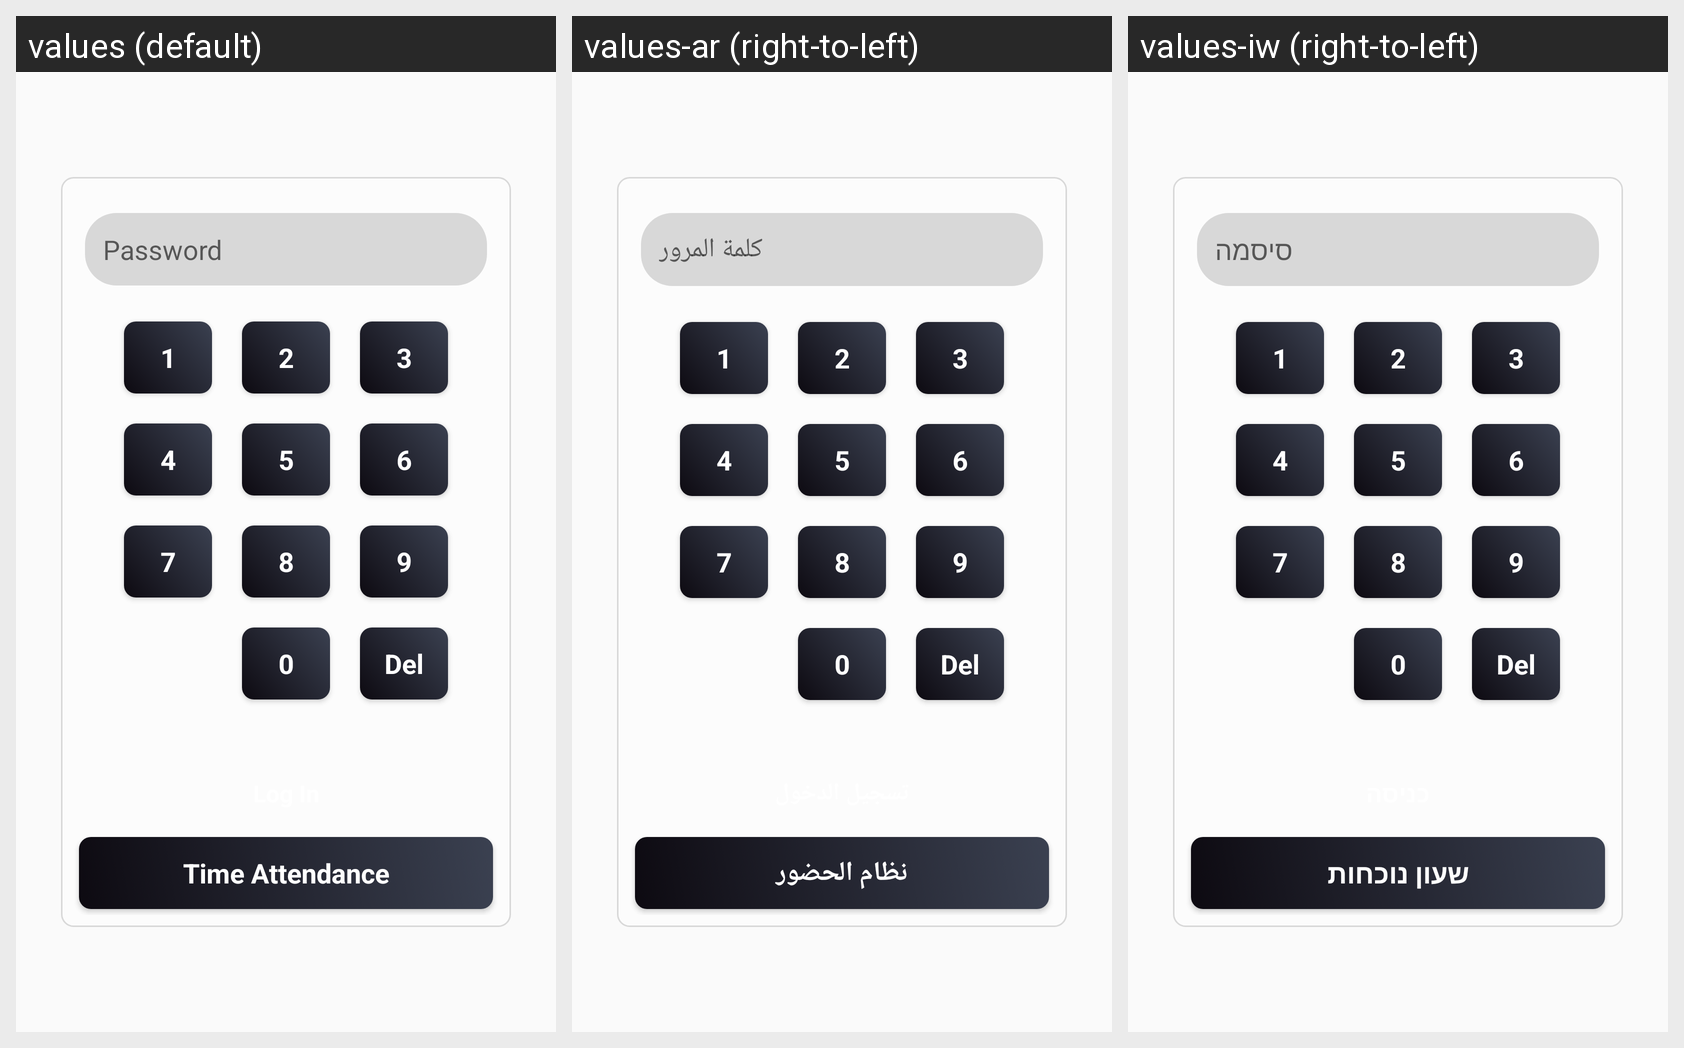

The same Android screen rendered under several of its app's locales, left to right. List the strings drawn on it with the default value and each locale's translation.
Android screen res/layout/activity_log_in.xml rendered under 3 locales, left to right: values (default), values-ar (right-to-left), values-iw (right-to-left). Device: Nexus 5 (rendered at 1080×1920; each locale shown at half size, 540×960, under a caption strip naming it); theme AppTheme.
Strings drawn on this screen, with the default value and each locale's value (text and hints the layout hard-codes, and strings that could not be matched under every locale, appear in the picture but are not listed):

password
  values: Password
  values-ar: كلمة المرور
  values-iw: סיסמה

TouchPad_1
  values: 1
  values-ar: 1
  values-iw: 1

TouchPad_2
  values: 2
  values-ar: 2
  values-iw: 2

TouchPad_3
  values: 3
  values-ar: 3
  values-iw: 3

TouchPad_4
  values: 4
  values-ar: 4
  values-iw: 4

TouchPad_5
  values: 5
  values-ar: 5
  values-iw: 5

TouchPad_6
  values: 6
  values-ar: 6
  values-iw: 6

TouchPad_7
  values: 7
  values-ar: 7
  values-iw: 7

TouchPad_8
  values: 8
  values-ar: 8
  values-iw: 8

TouchPad_9
  values: 9
  values-ar: 9
  values-iw: 9

TouchPad_0
  values: 0
  values-ar: 0
  values-iw: 0

schedule_workers
  values: Time Attendance
  values-ar: نظام الحضور
  values-iw: שעון נוכחות
